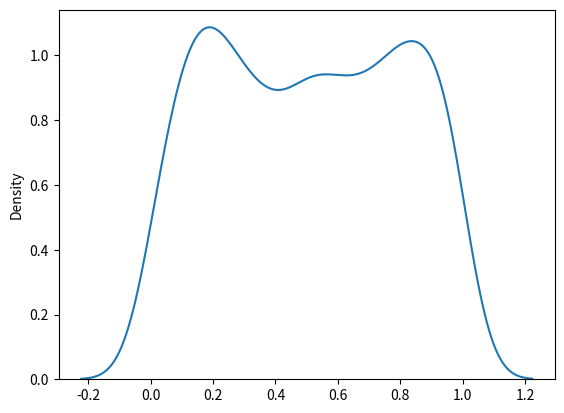

Write Python code to recreate this figure.
from numpy import random

x = random.uniform(10,2,size=(2, 3))

print(x)
import matplotlib.pyplot as plt
import seaborn as sns

sns.distplot(random.uniform(size=1000), hist=False)

plt.show()